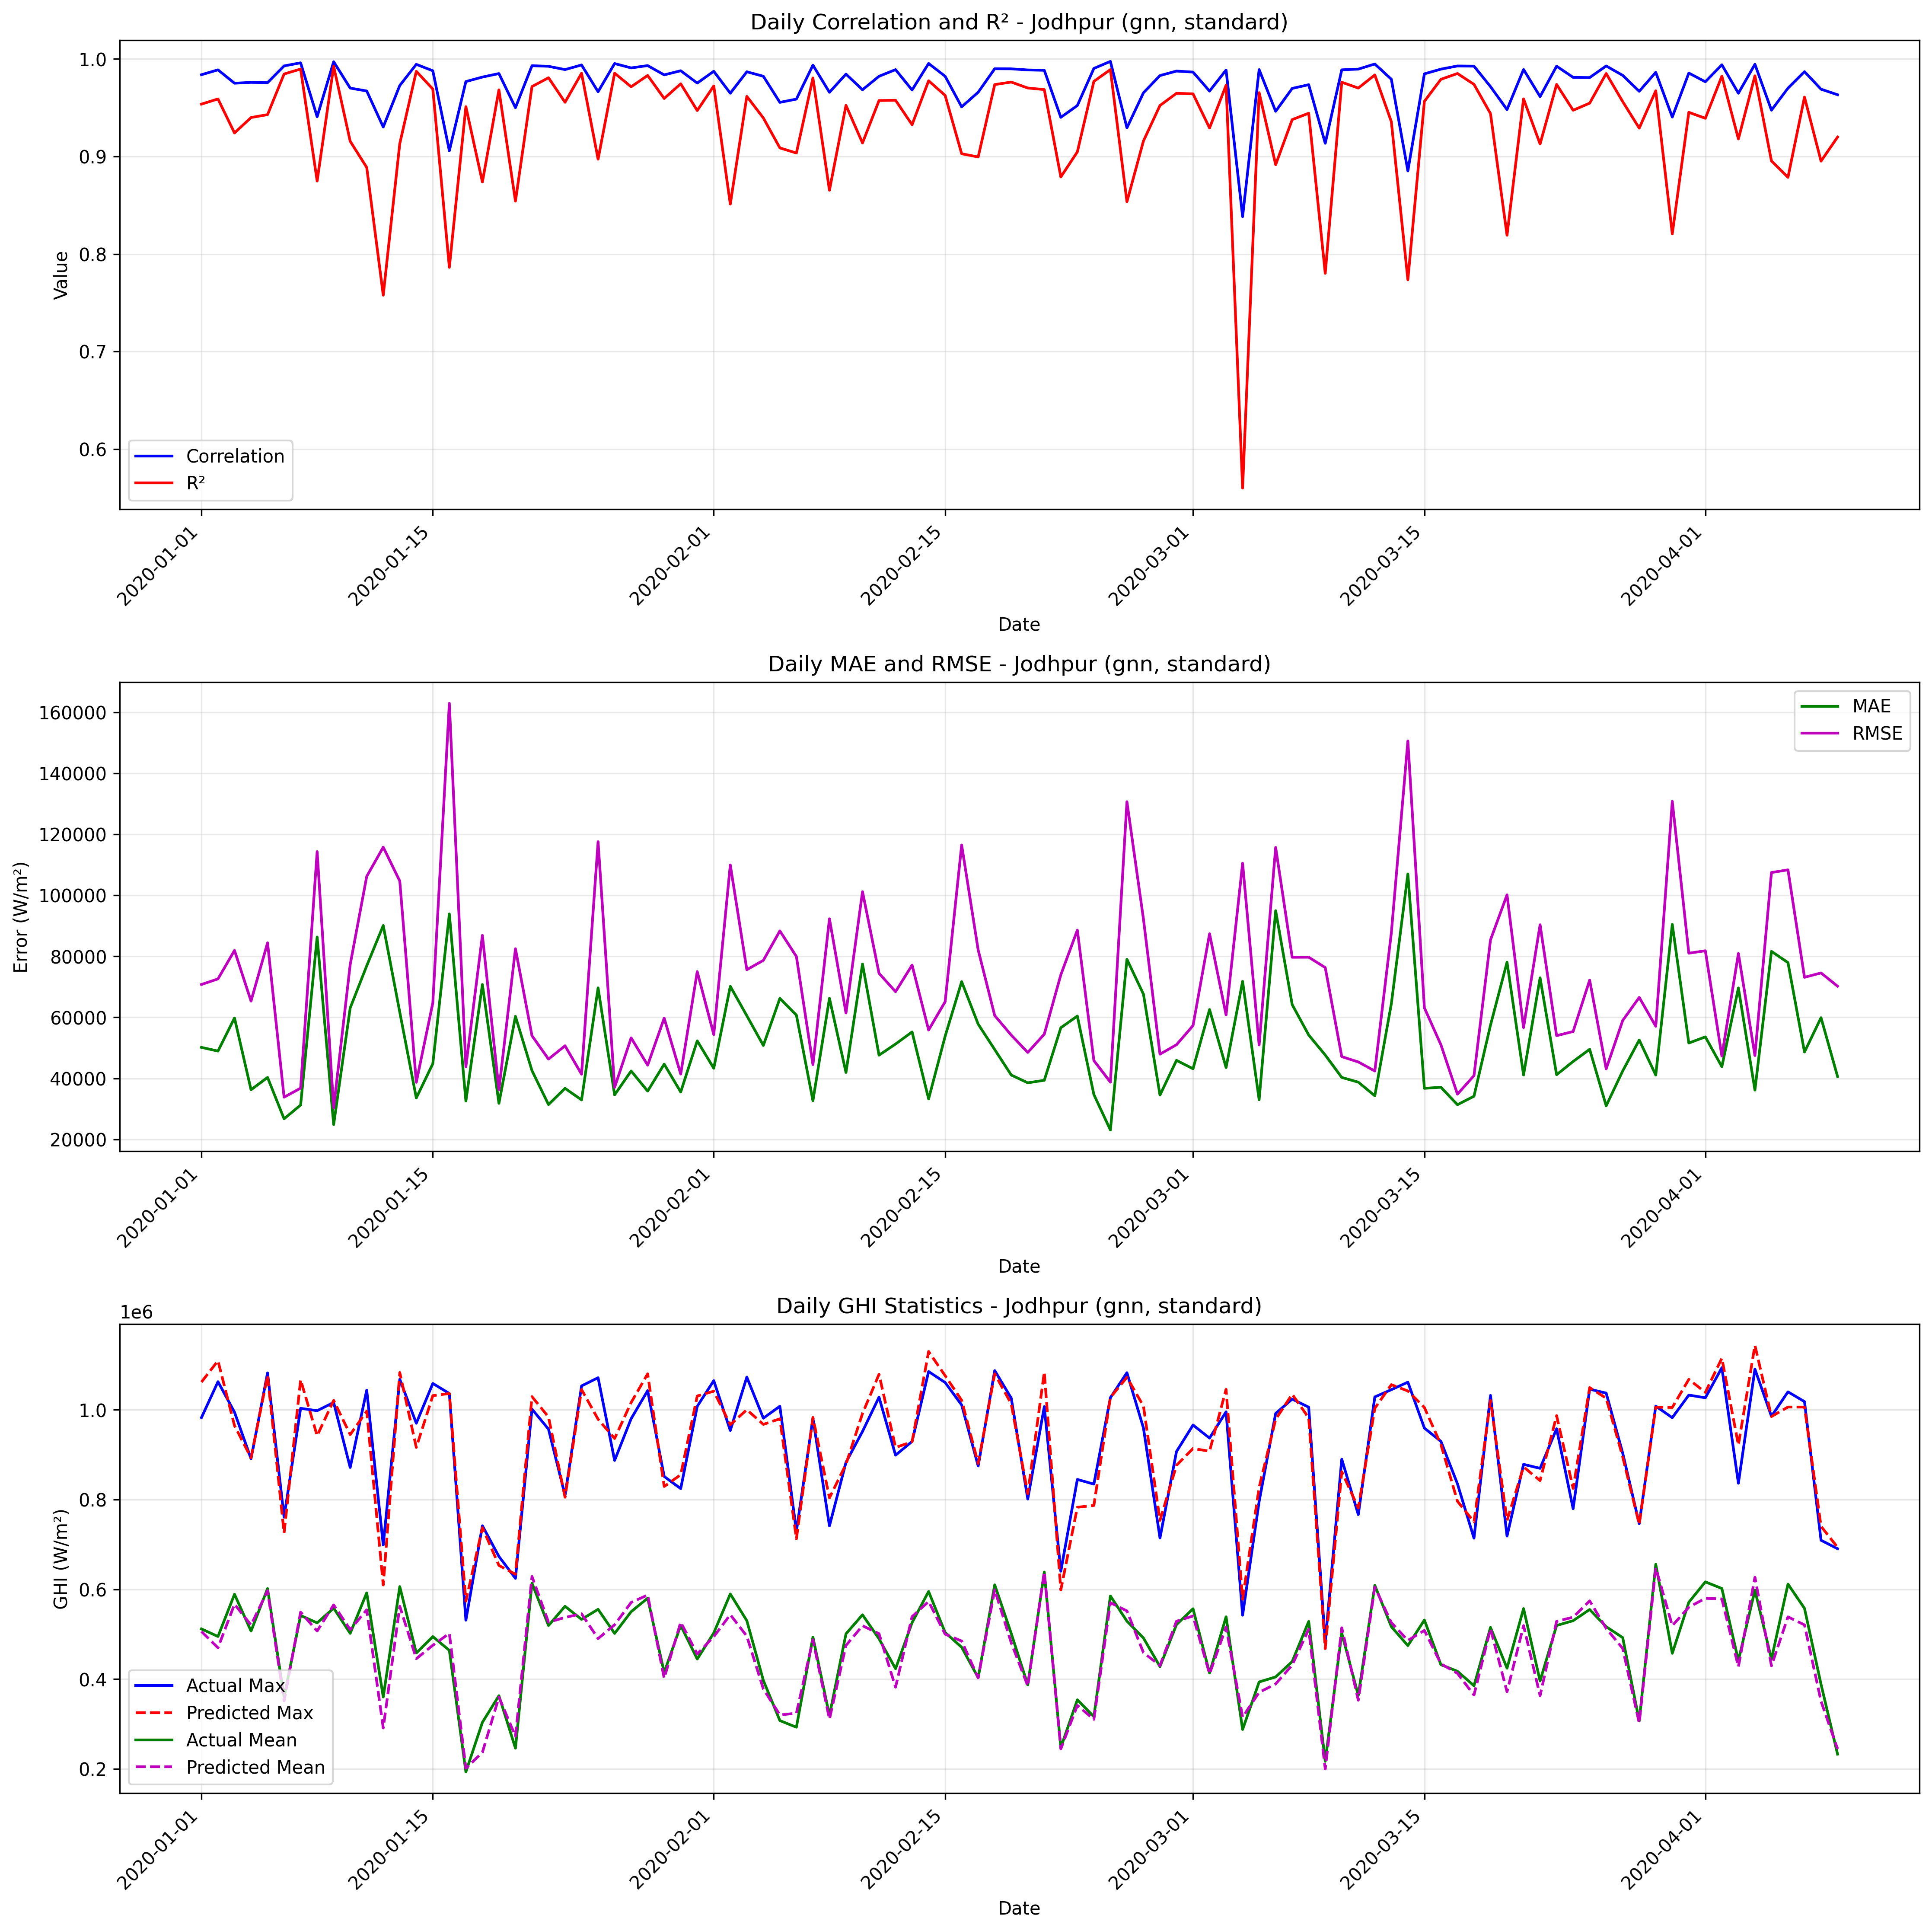

Data behind this chart, as committed beside it:
date, correlation, mae, rmse, r2, num_points, actual_max, actual_mean, actual_std, predicted_max, predicted_mean, predicted_std
2020-01-01, 0.9838, 50148, 70761, 0.9537, 13, 982506, 511891, 342242, 1061787, 506112, 377098
2020-01-02, 0.9888, 48928, 72596, 0.959, 14, 1062520, 495000, 371930, 1109110, 469881, 411579
2020-01-03, 0.9751, 59789, 81930, 0.9241, 12, 994552, 589078, 310636, 964699, 566964, 348141
2020-01-04, 0.976, 36251, 65319, 0.9399, 11, 890832, 507054, 279476, 893167, 520468, 300748
2020-01-05, 0.9757, 40293, 84423, 0.9429, 14, 1082134, 601821, 366625, 1076437, 597035, 392312
2020-01-06, 0.9928, 26729, 33816, 0.9846, 10, 760771, 360009, 286796, 725692, 351429, 280704
2020-01-07, 0.996, 31243, 36781, 0.9896, 14, 1003230, 541818, 375095, 1066718, 549332, 390383
2020-01-08, 0.9407, 86329, 114330, 0.8748, 12, 997905, 525352, 337489, 942259, 507127, 345686
2020-01-09, 0.9971, 24839, 30346, 0.9925, 13, 1016232, 558139, 364706, 1020876, 565335, 377071
2020-01-10, 0.9701, 63065, 77258, 0.9156, 11, 871416, 501977, 278931, 944659, 510332, 314272
2020-01-11, 0.9672, 76877, 106191, 0.8887, 13, 1043700, 592218, 331351, 996959, 554310, 380170
2020-01-12, 0.9302, 90090, 115776, 0.7577, 10, 698796, 360161, 247944, 609794, 291249, 194100
2020-01-13, 0.9728, 61693, 104669, 0.9132, 13, 1068000, 606147, 369706, 1082983, 562289, 409049
2020-01-14, 0.9945, 33554, 38698, 0.9873, 12, 969944, 458164, 358881, 916128, 445564, 350608
2020-01-15, 0.9879, 44798, 64742, 0.9691, 14, 1058610, 494765, 382348, 1031496, 475402, 401876
2020-01-16, 0.9058, 93897, 162927, 0.7863, 14, 1036245, 464115, 365709, 1036197, 501977, 386425
2020-01-17, 0.9768, 32545, 43784, 0.951, 11, 531336, 193275, 207537, 573713, 201549, 210291
2020-01-18, 0.9814, 70767, 86875, 0.8737, 11, 741608, 303810, 256430, 737350, 236836, 282438
2020-01-19, 0.985, 31804, 36263, 0.9683, 10, 673280, 363121, 214790, 653272, 359985, 220339
2020-01-20, 0.95, 60314, 82480, 0.8542, 10, 624456, 246161, 227654, 633727, 272682, 257820
2020-01-21, 0.9931, 42521, 53965, 0.9717, 12, 1001504, 613846, 334859, 1029227, 628755, 369771
2020-01-22, 0.9925, 31397, 46301, 0.9807, 13, 956862, 519370, 347051, 983882, 526913, 365677
2020-01-23, 0.9891, 36717, 50669, 0.9556, 10, 809244, 562255, 253385, 805093, 537378, 278380
2020-01-24, 0.9938, 32927, 41346, 0.9853, 12, 1053129, 533119, 356454, 1045189, 545636, 365502
2020-01-25, 0.9664, 69646, 117573, 0.8972, 14, 1071390, 555526, 380539, 978966, 490318, 340595
2020-01-26, 0.9953, 34580, 37038, 0.9854, 11, 887145, 501820, 321915, 935997, 521167, 331376
2020-01-27, 0.9908, 42406, 53262, 0.9714, 12, 980102, 550290, 329180, 1016099, 570733, 351712
2020-01-28, 0.9932, 35815, 44310, 0.9831, 13, 1042635, 580297, 354456, 1080075, 587401, 371098
2020-01-29, 0.9837, 44644, 59732, 0.9594, 14, 851436, 414824, 307819, 829137, 402147, 327297
2020-01-30, 0.9879, 35517, 41393, 0.9745, 10, 824368, 519650, 273385, 855259, 526822, 276973
2020-01-31, 0.9753, 52282, 74988, 0.9471, 14, 1007680, 444728, 338310, 1030631, 455965, 347979
2020-02-01, 0.9873, 43295, 54344, 0.9723, 12, 1064866, 502817, 340924, 1041382, 494683, 351558
2020-02-02, 0.9649, 70159, 109959, 0.8511, 11, 953870, 589730, 298856, 966701, 543599, 357579
2020-02-03, 0.9868, 60526, 75608, 0.9616, 14, 1072720, 530222, 400378, 1000094, 495712, 421247
2020-02-04, 0.9822, 50777, 78671, 0.9395, 14, 981274, 397213, 331870, 967451, 378144, 374924
2020-02-05, 0.9555, 66205, 88328, 0.9088, 13, 1007816, 307694, 304371, 979855, 320261, 305362
2020-02-06, 0.9588, 60729, 79933, 0.9035, 10, 729444, 292904, 271244, 712714, 324146, 269086
2020-02-07, 0.9936, 32663, 44494, 0.9805, 14, 981008, 493731, 330856, 982969, 487873, 355181
2020-02-08, 0.9658, 66239, 92295, 0.8654, 13, 741240, 318860, 261795, 803794, 310933, 320329
2020-02-09, 0.9844, 41920, 61425, 0.9524, 11, 882885, 500879, 295244, 878737, 475061, 317557
2020-02-10, 0.9684, 77473, 101189, 0.9138, 14, 951762, 543331, 357728, 991698, 518961, 395710
2020-02-11, 0.9822, 47588, 74423, 0.9573, 14, 1028048, 489791, 373949, 1079033, 501163, 397334
2020-02-12, 0.989, 51246, 68406, 0.9576, 13, 898860, 423224, 345858, 915937, 382102, 367093
2020-02-13, 0.9681, 55202, 77105, 0.9326, 11, 929424, 525884, 311484, 928790, 539190, 317671
2020-02-14, 0.9954, 33248, 55842, 0.9776, 13, 1085088, 595210, 388603, 1129848, 572977, 424826
2020-02-15, 0.9822, 53793, 65105, 0.9626, 14, 1060731, 503979, 349403, 1075952, 500246, 359143
2020-02-16, 0.9509, 71696, 116492, 0.9028, 14, 1010685, 470993, 387682, 1021065, 484842, 370526
2020-02-17, 0.9659, 57757, 82053, 0.8995, 11, 874752, 403260, 271433, 880366, 402933, 311767
2020-02-18, 0.99, 49431, 60580, 0.9737, 13, 1087273, 610085, 388958, 1080133, 599279, 413781
2020-02-19, 0.9899, 41082, 54170, 0.9763, 14, 1025904, 501846, 365055, 1013183, 481013, 362981
2020-02-20, 0.9887, 38535, 48486, 0.9702, 11, 801192, 387241, 294537, 813149, 384945, 316346
2020-02-21, 0.9884, 39353, 54477, 0.9686, 12, 1007000, 638524, 321059, 1084228, 639251, 346541
2020-02-22, 0.9401, 56581, 73934, 0.879, 10, 640386, 247639, 224044, 598590, 244738, 195438
2020-02-23, 0.9522, 60413, 88575, 0.9047, 11, 844820, 353985, 300885, 782880, 341503, 282718
2020-02-24, 0.9903, 34689, 45834, 0.977, 10, 834394, 316449, 318507, 786881, 310424, 297246
2020-02-25, 0.9975, 23057, 38751, 0.9891, 14, 1026954, 585251, 384725, 1027516, 570303, 408920
2020-02-26, 0.9294, 79024, 130682, 0.8535, 13, 1082508, 529199, 355425, 1072223, 551919, 357213
2020-02-27, 0.9653, 67586, 92226, 0.9159, 14, 959454, 491622, 330014, 1008264, 459033, 342823
2020-02-28, 0.983, 34505, 47919, 0.9523, 10, 714440, 427978, 231193, 753650, 430315, 254432
2020-02-29, 0.9876, 45898, 51018, 0.9647, 11, 906948, 521533, 284995, 876276, 528990, 309613
... 40 more rows
